Run: headless pygame with SDL's dummy video driver; simulated clock (each Clock.tick advances the game by its frame time, no real sleeping); random seed 0; keys injected as events and as key.get_pressed() state; no mouse input.
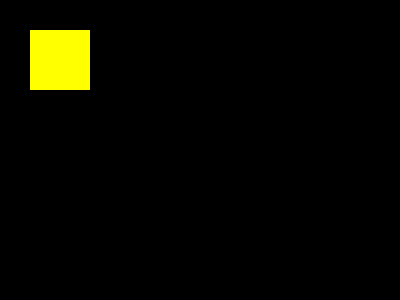
Frame 1 of 4 · flips 1–60 · no input
Frame 2 of 4 · flips 61–180 · tapped SPACE, RETURN · held RIGHT (→), D · screen unchanged from frame 1, image omitted
Frame 3 of 4 · flips 181–300 · held DOWN (↓), S · screen unchanged from frame 2, image omitted
Frame 4 of 4 · flips 301–420 · held LEFT (←), A, UP (↑), W · screen unchanged from frame 3, image omitted

The pygame program that drew these frames:

# Creating a surface
# Creating surfaces in pygame is quite easy. We just have to pass the height and the width with a tuple
#  to pygame.Surface() method. We can use various methods to format our surface as we want. For example,
#  we can use pygame.draw() to draw shapes, we can use surface.fill() method to fill on the surface. 
#  Now, the implementation of these functions. Let’s discuss syntax and parameters.


# Importing the library
import pygame
import time

# Initializing Pygame
pygame.init()

# Creating the surface
sample_surface = pygame.display.set_mode((400,300))

# Choosing yellow color for the rectangle
color = (255,255,0)

# Drawing Rectangle
pygame.draw.rect(sample_surface, color, 
				pygame.Rect(30, 30, 60, 60))




# creating a bool value which checks 
# if game is running
running = True

# Game loop
# keep game running till running is true
while running:

	# Check for event if user has pushed 
	# any event in queue
	for event in pygame.event.get():
	
		# if event is of type quit then set
		# running bool to false
		if event.type == pygame.QUIT:
			running = False

	# The pygame.display.flip() method is used 
	# to update content on the display screen
	pygame.display.flip()
